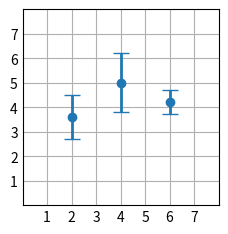

Write the Python code that produced this figure.
%matplotlib inline

import matplotlib.pyplot as plt
import numpy as np

plt.style.use('_mpl-gallery')

# make data:
np.random.seed(1)
x = [2, 4, 6]
y = [3.6, 5, 4.2]
yerr = [0.9, 1.2, 0.5]

# plot:
fig, ax = plt.subplots()

ax.errorbar(x, y, yerr, fmt='o', linewidth=2, capsize=6)

ax.set(xlim=(0, 8), xticks=np.arange(1, 8),
       ylim=(0, 8), yticks=np.arange(1, 8))

plt.show()